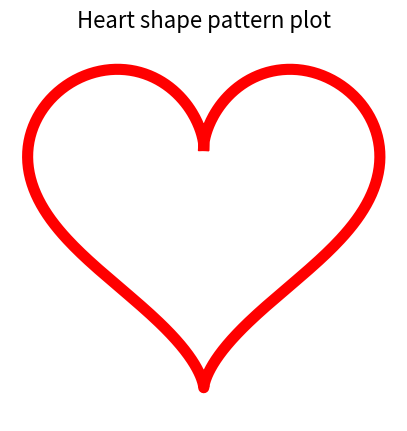

Recreate this plot in Python.
import numpy as np
import matplotlib.pyplot as plt

t = np.linspace(0, 2 * np.pi, 500)

x = 16 * np.sin(t) ** 3
y = 13 * np.cos(t) - 5 * np.cos(2 * t) - 2 * np.cos(3 * t) - np.cos(4 * t)

plt.figure(figsize=(5, 5))
plt.plot(x, y, color='red', linewidth=8)
plt.title('Heart shape pattern plot', fontsize=16)
plt.axis("equal")
plt.axis("off")
plt.show()
